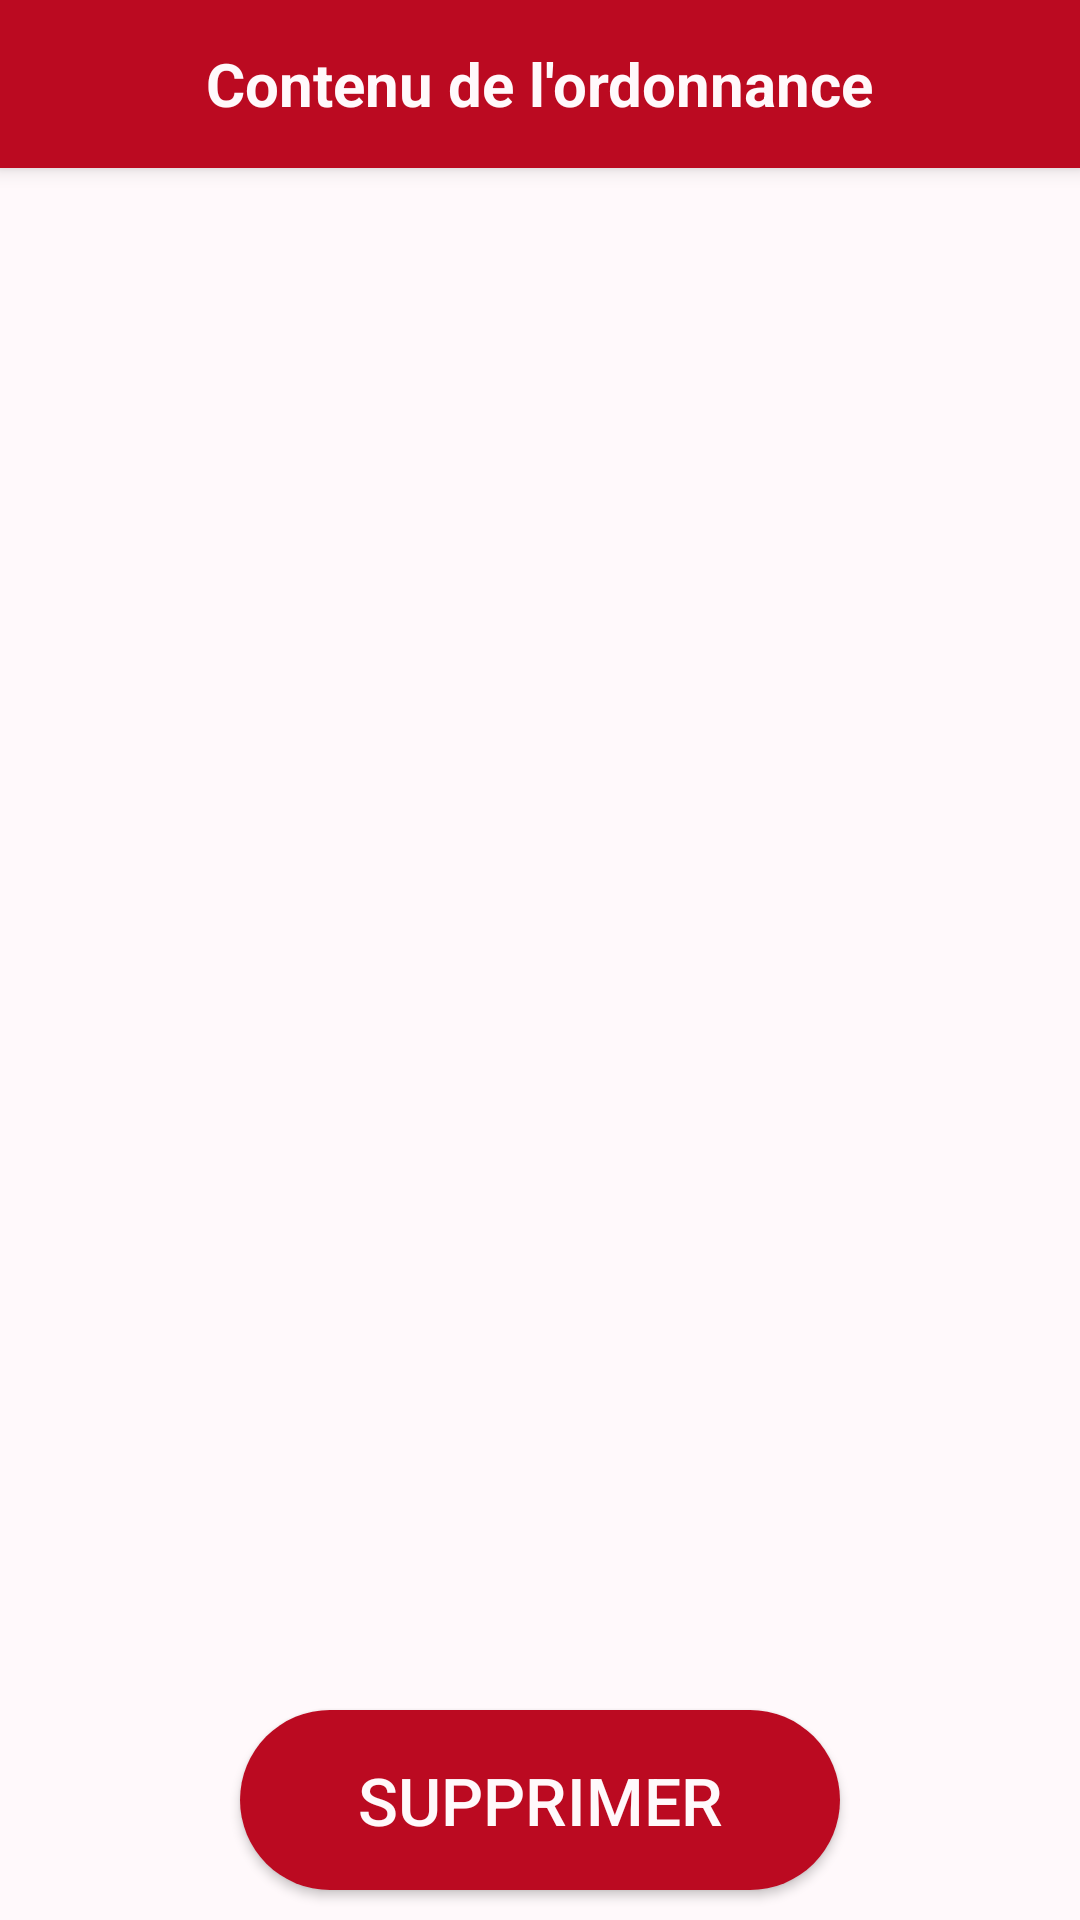

Here is an Android app screen rendered from its layout file. Give the layout XML and the strings, colors and styles it references.
<!-- AndroidManifest.xml: application theme AppTheme -->
<!-- res/layout/activity_contient.xml -->
<?xml version="1.0" encoding="utf-8"?>
<RelativeLayout
    xmlns:android="http://schemas.android.com/apk/res/android"
    xmlns:tools="http://schemas.android.com/tools"
    android:layout_width="match_parent"
    android:layout_height="match_parent"
    xmlns:app="http://schemas.android.com/apk/res-auto"
    tools:context=".Contient_Activity"
    android:background="@color/snow">
    <androidx.appcompat.widget.Toolbar
        android:layout_width="match_parent"
        android:layout_height="wrap_content"
        android:id="@+id/toolbar_ordonnances"
        android:elevation="4dp"
        android:theme="@style/ThemeOverlay.AppCompat.Dark.ActionBar"
        app:popupTheme="@style/ThemeOverlay.AppCompat.Light"
        android:background="@color/firebrick">
        <TextView
            android:id="@+id/txtvtitle_main"
            android:layout_width="wrap_content"
            android:layout_height="wrap_content"
            android:layout_centerInParent="true"
            android:text="Contenu de l'ordonnance"
            android:textColor="@color/snow"
            android:textSize="20sp"
            android:textStyle="bold"
            android:layout_gravity="center"/>
    </androidx.appcompat.widget.Toolbar>
    <LinearLayout
        android:layout_width="match_parent"
        android:layout_height="match_parent"
        android:layout_below="@+id/toolbar_ordonnances"
        android:layout_above="@+id/btn_delete"
        android:layout_marginBottom="10dp"
        android:orientation="vertical">
        <androidx.recyclerview.widget.RecyclerView
            android:layout_width="match_parent"
            android:layout_height="match_parent"
            android:scrollbars="vertical"
            android:id="@+id/contient"/>
    </LinearLayout>
    <Button
        android:id="@+id/btn_delete"
        android:text="Supprimer"
        android:layout_width="wrap_content"
        android:layout_height="60dp"
        android:layout_marginStart="80dp"
        android:layout_marginLeft="80dp"
        android:layout_marginEnd="80dp"
        android:layout_marginRight="80dp"
        android:layout_marginBottom="10dp"
        android:background="@drawable/bg_btn_abt"
        android:scaleType="fitCenter"
        android:textColor="@color/snow"
        android:textSize="22sp"
        android:layout_alignParentBottom="true"/>
</RelativeLayout>
<!-- resources referenced by this layout -->
<resources>
  <color name="firebrick">#BB0A21</color>
  <color name="snow">#FFF9FB</color>
  <!-- drawable bg_btn_abt (drawable) -->
  <?xml version="1.0" encoding="utf-8"?>
  <shape
      xmlns:android="http://schemas.android.com/apk/res/android"
      android:shape="rectangle"
      android:id="@+id/backgroundbtnabout">
      <corners
          android:radius="30dp"
          />
      <solid
          android:color="@color/firebrick"
          />
      <padding
          android:left="0dp"
          android:top="0dp"
          android:right="0dp"
          android:bottom="0dp"
          />
      <size
          android:width="270dp"
          android:height="40dp"
          />
  </shape>
  <style name="AppTheme" parent="Theme.AppCompat.Light.NoActionBar">
          
          <item name="colorPrimary">@color/firebrick</item>
          <item name="colorPrimaryVariant">@color/firebrickdark</item>
          <item name="colorOnPrimary">@color/snow</item>
          
          <item name="colorSecondary">@color/firebrick</item>
          <item name="colorSecondaryVariant">@color/firebrickdark</item>
          <item name="colorOnSecondary">@color/black</item>
          
          <item name="android:statusBarColor" tools:targetApi="l">?attr/colorPrimaryVariant</item>
          
  
          <item name="queryHint">Chercher</item>
      </style>
  <color name="firebrickdark">#9D0003</color>
  <color name="black">#FF000000</color>
</resources>
